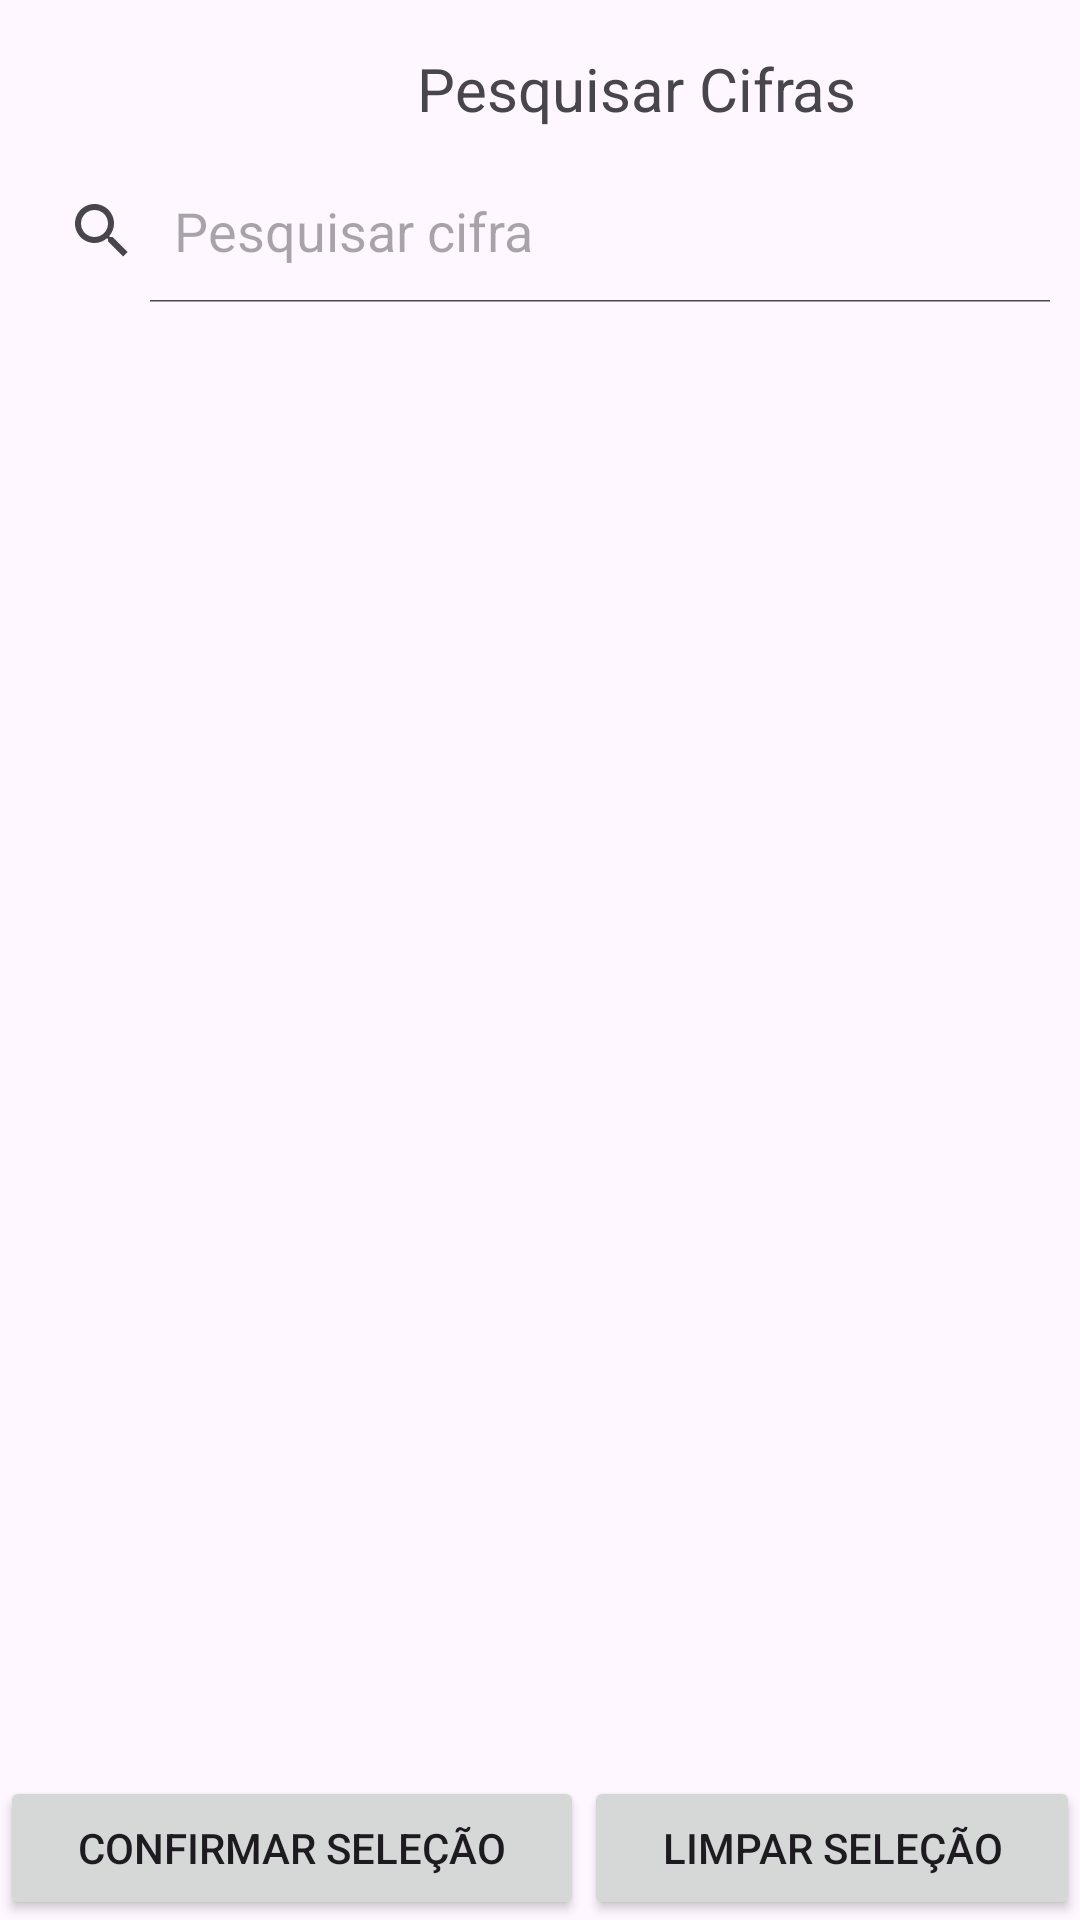

This screen was rendered from an Android layout file. Write that file and the resources it references.
<!-- AndroidManifest.xml: application theme Theme.VariasCifras -->
<!-- res/layout/activity_main.xml -->
<LinearLayout xmlns:android="http://schemas.android.com/apk/res/android"
    android:layout_width="match_parent"
    android:layout_height="match_parent"
    xmlns:tools="http://schemas.android.com/tools"
    android:orientation="vertical">

    <TextView
        android:id="@+id/infoTextView"
        android:layout_width="392dp"
        android:layout_height="wrap_content"
        android:layout_marginStart="16dp"
        android:layout_marginTop="16dp"
        android:layout_marginEnd="16dp"
        android:layout_marginBottom="8dp"
        android:scrollbars="vertical"
        android:text="Pesquisar Cifras"
        android:textAlignment="center"
        android:textSize="20sp" />

    <SearchView
        android:id="@+id/search_bar"
        android:layout_width="match_parent"
        android:layout_height="wrap_content"
        android:layout_margin="2dp"
        android:iconifiedByDefault="false"
        android:queryHint="Pesquisar cifra"
        android:textColor="@color/black"
        tools:layout_editor_absoluteX="3dp"
        tools:layout_editor_absoluteY="30dp">

    </SearchView>

    <ListView
        android:id="@+id/listView"
        android:layout_width="match_parent"
        android:layout_height="0dp"
        android:layout_weight="1"
        android:choiceMode="multipleChoice" />
    <LinearLayout
        android:layout_width="match_parent"
        android:layout_height="wrap_content"

        android:orientation="horizontal">
    <Button
        android:id="@+id/confirmButton"
        android:layout_width="wrap_content"
        android:layout_weight="1"
        android:layout_height="wrap_content"
        android:text="Confirmar Seleção" />

    <Button
        android:id="@+id/limparSelecaoButton"
        android:layout_width="wrap_content"
        android:layout_weight="1"
        android:layout_height="wrap_content"
        android:text="Limpar Seleção" />
    </LinearLayout>
</LinearLayout>
<!-- resources referenced by this layout -->
<resources>
  <style name="Theme.VariasCifras" parent="Base.Theme.VariasCifras" />
  <style name="Base.Theme.VariasCifras" parent="Theme.Material3.DayNight.NoActionBar">
          
          
      </style>
  <!-- not gathered from this repository: default colours our renderer supplied (Android Studio template values) -->
  <color name="black">#FF000000</color>
</resources>
